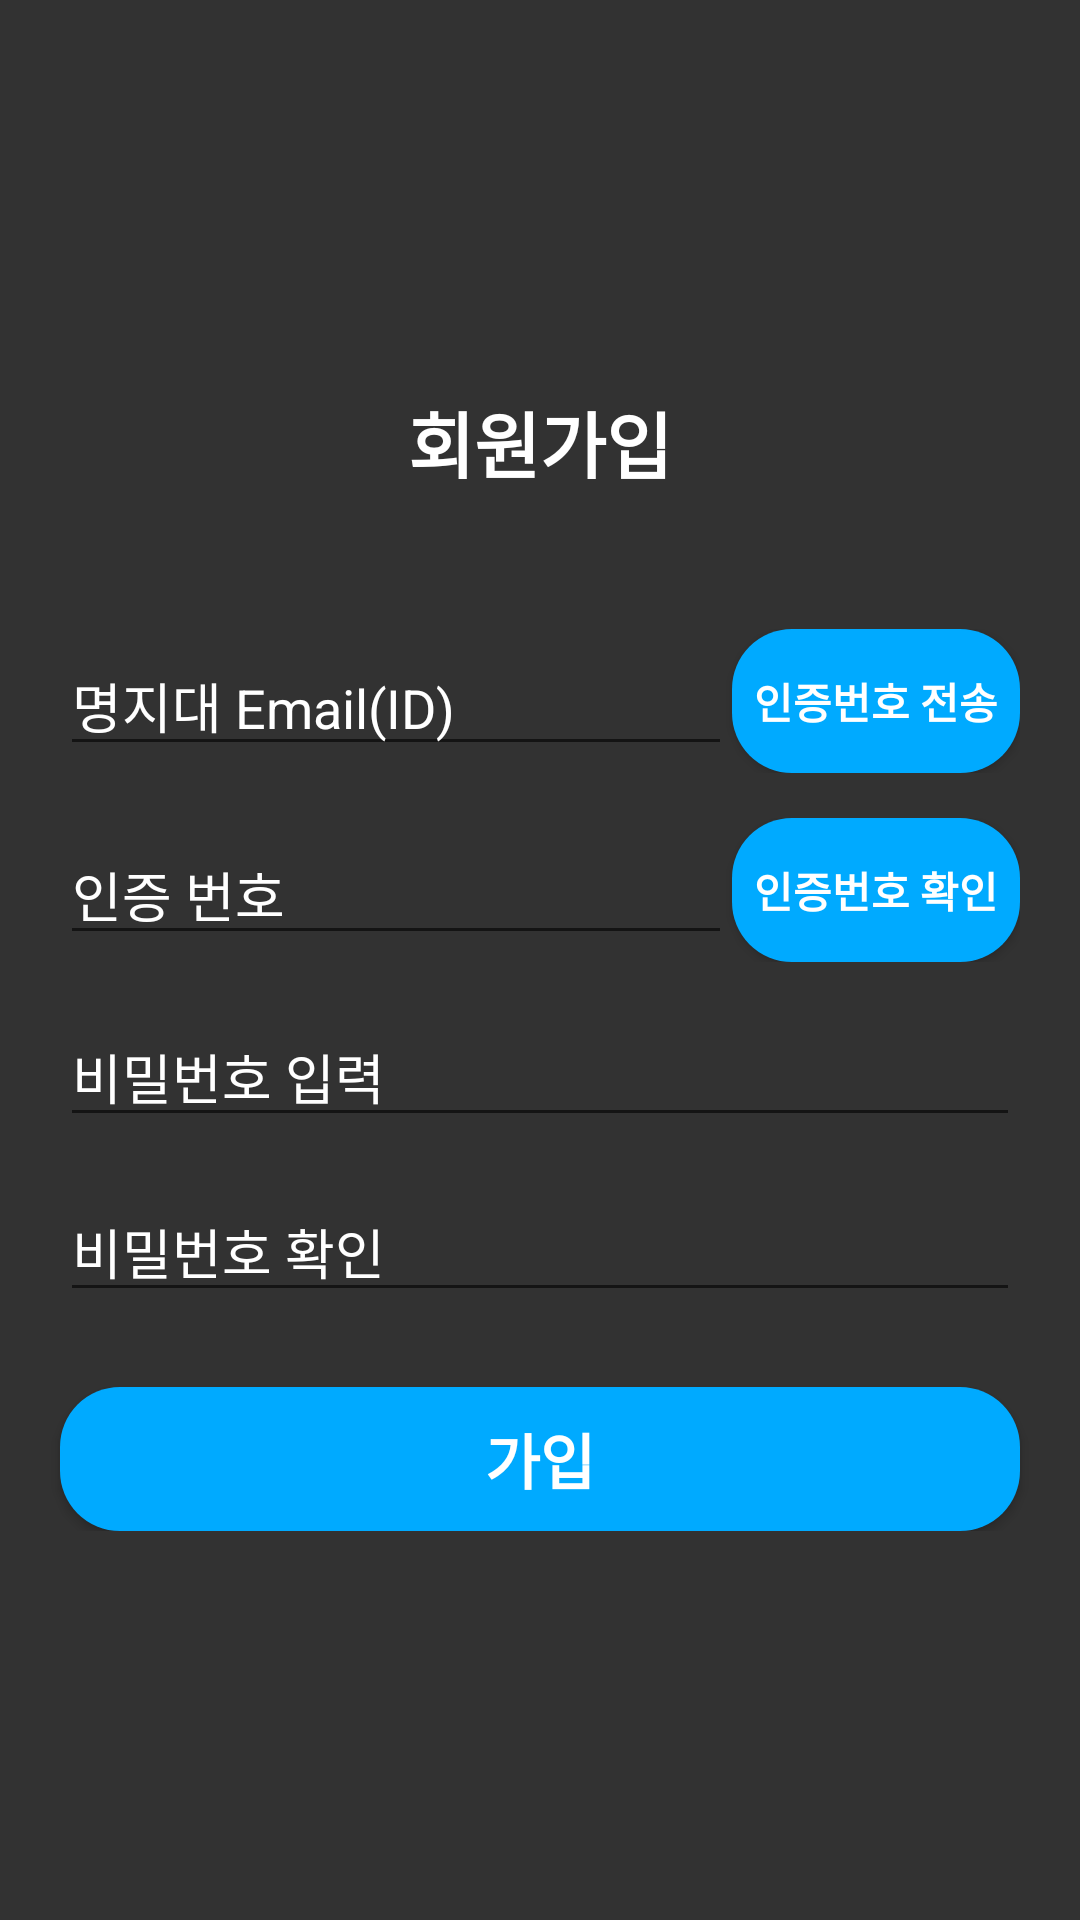

Produce the Android XML layout that renders to this screen, including the resource entries it uses.
<!-- AndroidManifest.xml: application theme Theme.Myoungji_Walk_Android -->
<!-- res/layout/activity_join.xml -->
<?xml version="1.0" encoding="utf-8"?>
<LinearLayout xmlns:android="http://schemas.android.com/apk/res/android"
    xmlns:app="http://schemas.android.com/apk/res-auto"
    xmlns:tools="http://schemas.android.com/tools"
    android:layout_width="match_parent"
    android:layout_height="match_parent"
    android:background="@color/dark_gray"
    android:gravity="center"
    android:orientation="vertical"
    tools:context=".JoinActivity">

    <LinearLayout
        android:layout_width="match_parent"
        android:layout_height="wrap_content"
        android:orientation="vertical">

        <TextView
            android:id="@+id/textView"
            android:layout_width="match_parent"
            android:layout_height="30dp"
            android:gravity="center"
            android:text="회원가입"
            android:textAlignment="center"
            android:textColor="@color/white"
            android:textSize="24sp"
            android:textStyle="bold"
            tools:ignore="HardcodedText" />

    </LinearLayout>

    <LinearLayout
        android:layout_width="match_parent"
        android:layout_height="wrap_content"
        android:layout_marginTop="50dp"
        android:gravity="center"
        android:orientation="vertical">

        <LinearLayout
            android:layout_width="match_parent"
            android:layout_height="wrap_content"
            android:layout_marginStart="20dp"
            android:layout_marginEnd="20dp"
            android:orientation="horizontal">

            <EditText
                android:id="@+id/emailEditText"
                android:layout_width="0dp"
                android:layout_height="wrap_content"
                android:layout_gravity="center"
                android:layout_weight="7"
                android:hint="명지대 Email(ID)"
                android:inputType="textEmailAddress"
                android:textColor="@color/white"
                android:textColorHint="@color/white"
                tools:ignore="HardcodedText" />

            <androidx.appcompat.widget.AppCompatButton
                android:id="@+id/buttonCertification"
                android:layout_width="0dp"
                android:layout_height="wrap_content"
                android:layout_weight="3"
                android:background="@drawable/round_button_blue"
                android:text="인증번호 전송"
                android:textColor="@color/white"
                android:textStyle="bold"
                tools:ignore="HardcodedText" />

        </LinearLayout>

        <LinearLayout
            android:layout_width="match_parent"
            android:layout_height="wrap_content"
            android:layout_marginStart="20dp"
            android:layout_marginTop="15dp"
            android:layout_marginEnd="20dp"
            android:orientation="horizontal">

            <EditText
                android:id="@+id/certificationEditText"
                android:layout_width="0dp"
                android:layout_height="wrap_content"
                android:layout_gravity="center"
                android:layout_weight="7"
                android:hint="인증 번호"
                android:inputType="number"
                android:textColor="@color/white"
                android:textColorHint="@color/white"
                tools:ignore="HardcodedText"/>

            <androidx.appcompat.widget.AppCompatButton
                android:id="@+id/buttonCheckCertification"
                android:layout_width="0dp"
                android:layout_height="wrap_content"
                android:layout_weight="3"
                android:background="@drawable/button_check_able"
                android:enabled="true"
                android:text="인증번호 확인"
                android:textColor="@color/white"
                android:textStyle="bold"
                tools:ignore="HardcodedText" />

        </LinearLayout>

        <EditText
            android:id="@+id/passwordEditText"
            android:layout_width="match_parent"
            android:layout_height="wrap_content"
            android:layout_gravity="center"
            android:layout_marginStart="20dp"
            android:layout_marginTop="15dp"
            android:layout_marginEnd="20dp"
            android:hint="비밀번호 입력"
            android:inputType="textPassword"
            android:textColor="@color/white"
            android:textColorHint="@color/white"
            tools:ignore="HardcodedText" />

        <EditText
            android:id="@+id/confirmPasswordEditText"
            android:layout_width="match_parent"
            android:layout_height="wrap_content"
            android:layout_gravity="center"
            android:layout_marginStart="20dp"
            android:layout_marginTop="15dp"
            android:layout_marginEnd="20dp"
            android:hint="비밀번호 확인"
            android:inputType="textPassword"
            android:textColor="@color/white"
            android:textColorHint="@color/white"
            tools:ignore="HardcodedText" />

        <androidx.appcompat.widget.AppCompatButton
            android:id="@+id/buttonRegister"
            android:layout_width="match_parent"
            android:layout_height="wrap_content"
            android:layout_gravity="center"
            android:layout_marginStart="20dp"
            android:layout_marginTop="25dp"
            android:layout_marginEnd="20dp"
            android:background="@drawable/button_check_able"
            android:enabled="true"
            android:text="가입"
            android:textColor="@color/white"
            android:textSize="20sp"
            android:textStyle="bold"
            tools:ignore="HardcodedText" />

    </LinearLayout>

</LinearLayout>
<!-- resources referenced by this layout -->
<resources>
  <color name="dark_gray">#323232</color>
  <color name="white">#FFFFFFFF</color>
  <!-- drawable button_check_able (drawable) -->
  <?xml version="1.0" encoding="utf-8"?>
  <selector xmlns:android="http://schemas.android.com/apk/res/android">
      <item
          android:state_enabled="true"
          android:drawable="@drawable/round_button_blue"/>
      <item
          android:state_enabled="false"
          android:drawable="@drawable/button_disable"/>
  </selector>
  <!-- drawable round_button_blue (drawable) -->
  <?xml version="1.0" encoding="utf-8"?>
  <shape xmlns:android="http://schemas.android.com/apk/res/android"
      android:shape="rectangle">
      <solid
          android:color="#00AAFF"/>
      <corners
          android:radius="20dp"/>
  </shape>
  <style name="Theme.Myoungji_Walk_Android" parent="Theme.MaterialComponents.Light.NoActionBar">
          
          <item name="colorPrimary">@color/purple_500</item>
          <item name="colorPrimaryVariant">@color/black</item>
          <item name="colorOnPrimary">@color/white</item>
          
          <item name="colorSecondary">@color/teal_200</item>
          <item name="colorSecondaryVariant">@color/teal_700</item>
          <item name="colorOnSecondary">@color/black</item>
          
          <item name="android:statusBarColor" tools:targetApi="l">?attr/colorPrimaryVariant</item>
          
      </style>
  <!-- drawable button_disable (drawable) -->
  <?xml version="1.0" encoding="utf-8"?>
  <shape xmlns:android="http://schemas.android.com/apk/res/android"
      android:shape="rectangle">
      <solid
          android:color="#CBCBCB"/>
      <corners
          android:radius="20dp"/>
  </shape>
  <color name="purple_500">#FF6200EE</color>
  <color name="black">#FF000000</color>
  <color name="teal_200">#FF03DAC5</color>
  <color name="teal_700">#FF018786</color>
</resources>
